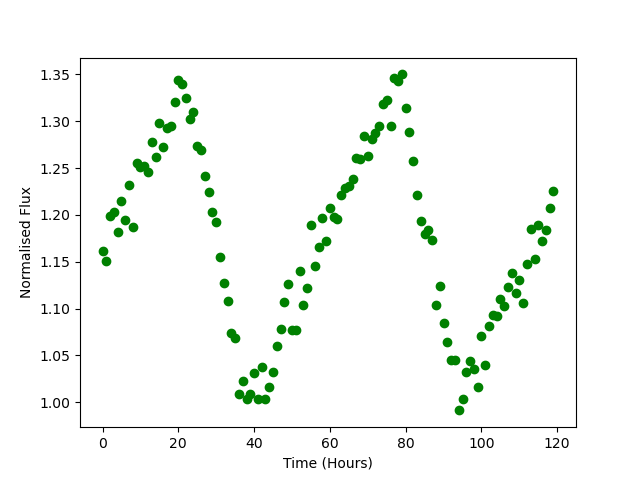

Source data for this figure (header and first rows):
Time, Flux
0.0, 1.161
1.0, 1.151
2.0, 1.199
3.0, 1.203
4.0, 1.181
5.0, 1.215
6.0, 1.194
7.0, 1.232
8.0, 1.188
9.0, 1.255
10.0, 1.252
11.0, 1.252
12.0, 1.246
13.0, 1.278
14.0, 1.262
15.0, 1.299
16.0, 1.273
17.0, 1.293
18.0, 1.295
19.0, 1.321
20.0, 1.344
21.0, 1.34
22.0, 1.325
23.0, 1.303
24.0, 1.31
25.0, 1.273
26.0, 1.269
27.0, 1.242
28.0, 1.225
29.0, 1.203
30.0, 1.192
31.0, 1.155
32.0, 1.128
33.0, 1.108
34.0, 1.074
35.0, 1.069
36.0, 1.009
37.0, 1.022
38.0, 1.003
39.0, 1.009
40.0, 1.031
41.0, 1.004
42.0, 1.038
43.0, 1.004
44.0, 1.017
45.0, 1.033
46.0, 1.06
47.0, 1.078
48.0, 1.107
49.0, 1.127
50.0, 1.077
51.0, 1.078
52.0, 1.14
53.0, 1.104
54.0, 1.122
55.0, 1.189
56.0, 1.145
57.0, 1.166
58.0, 1.196
59.0, 1.172
... 60 more rows
